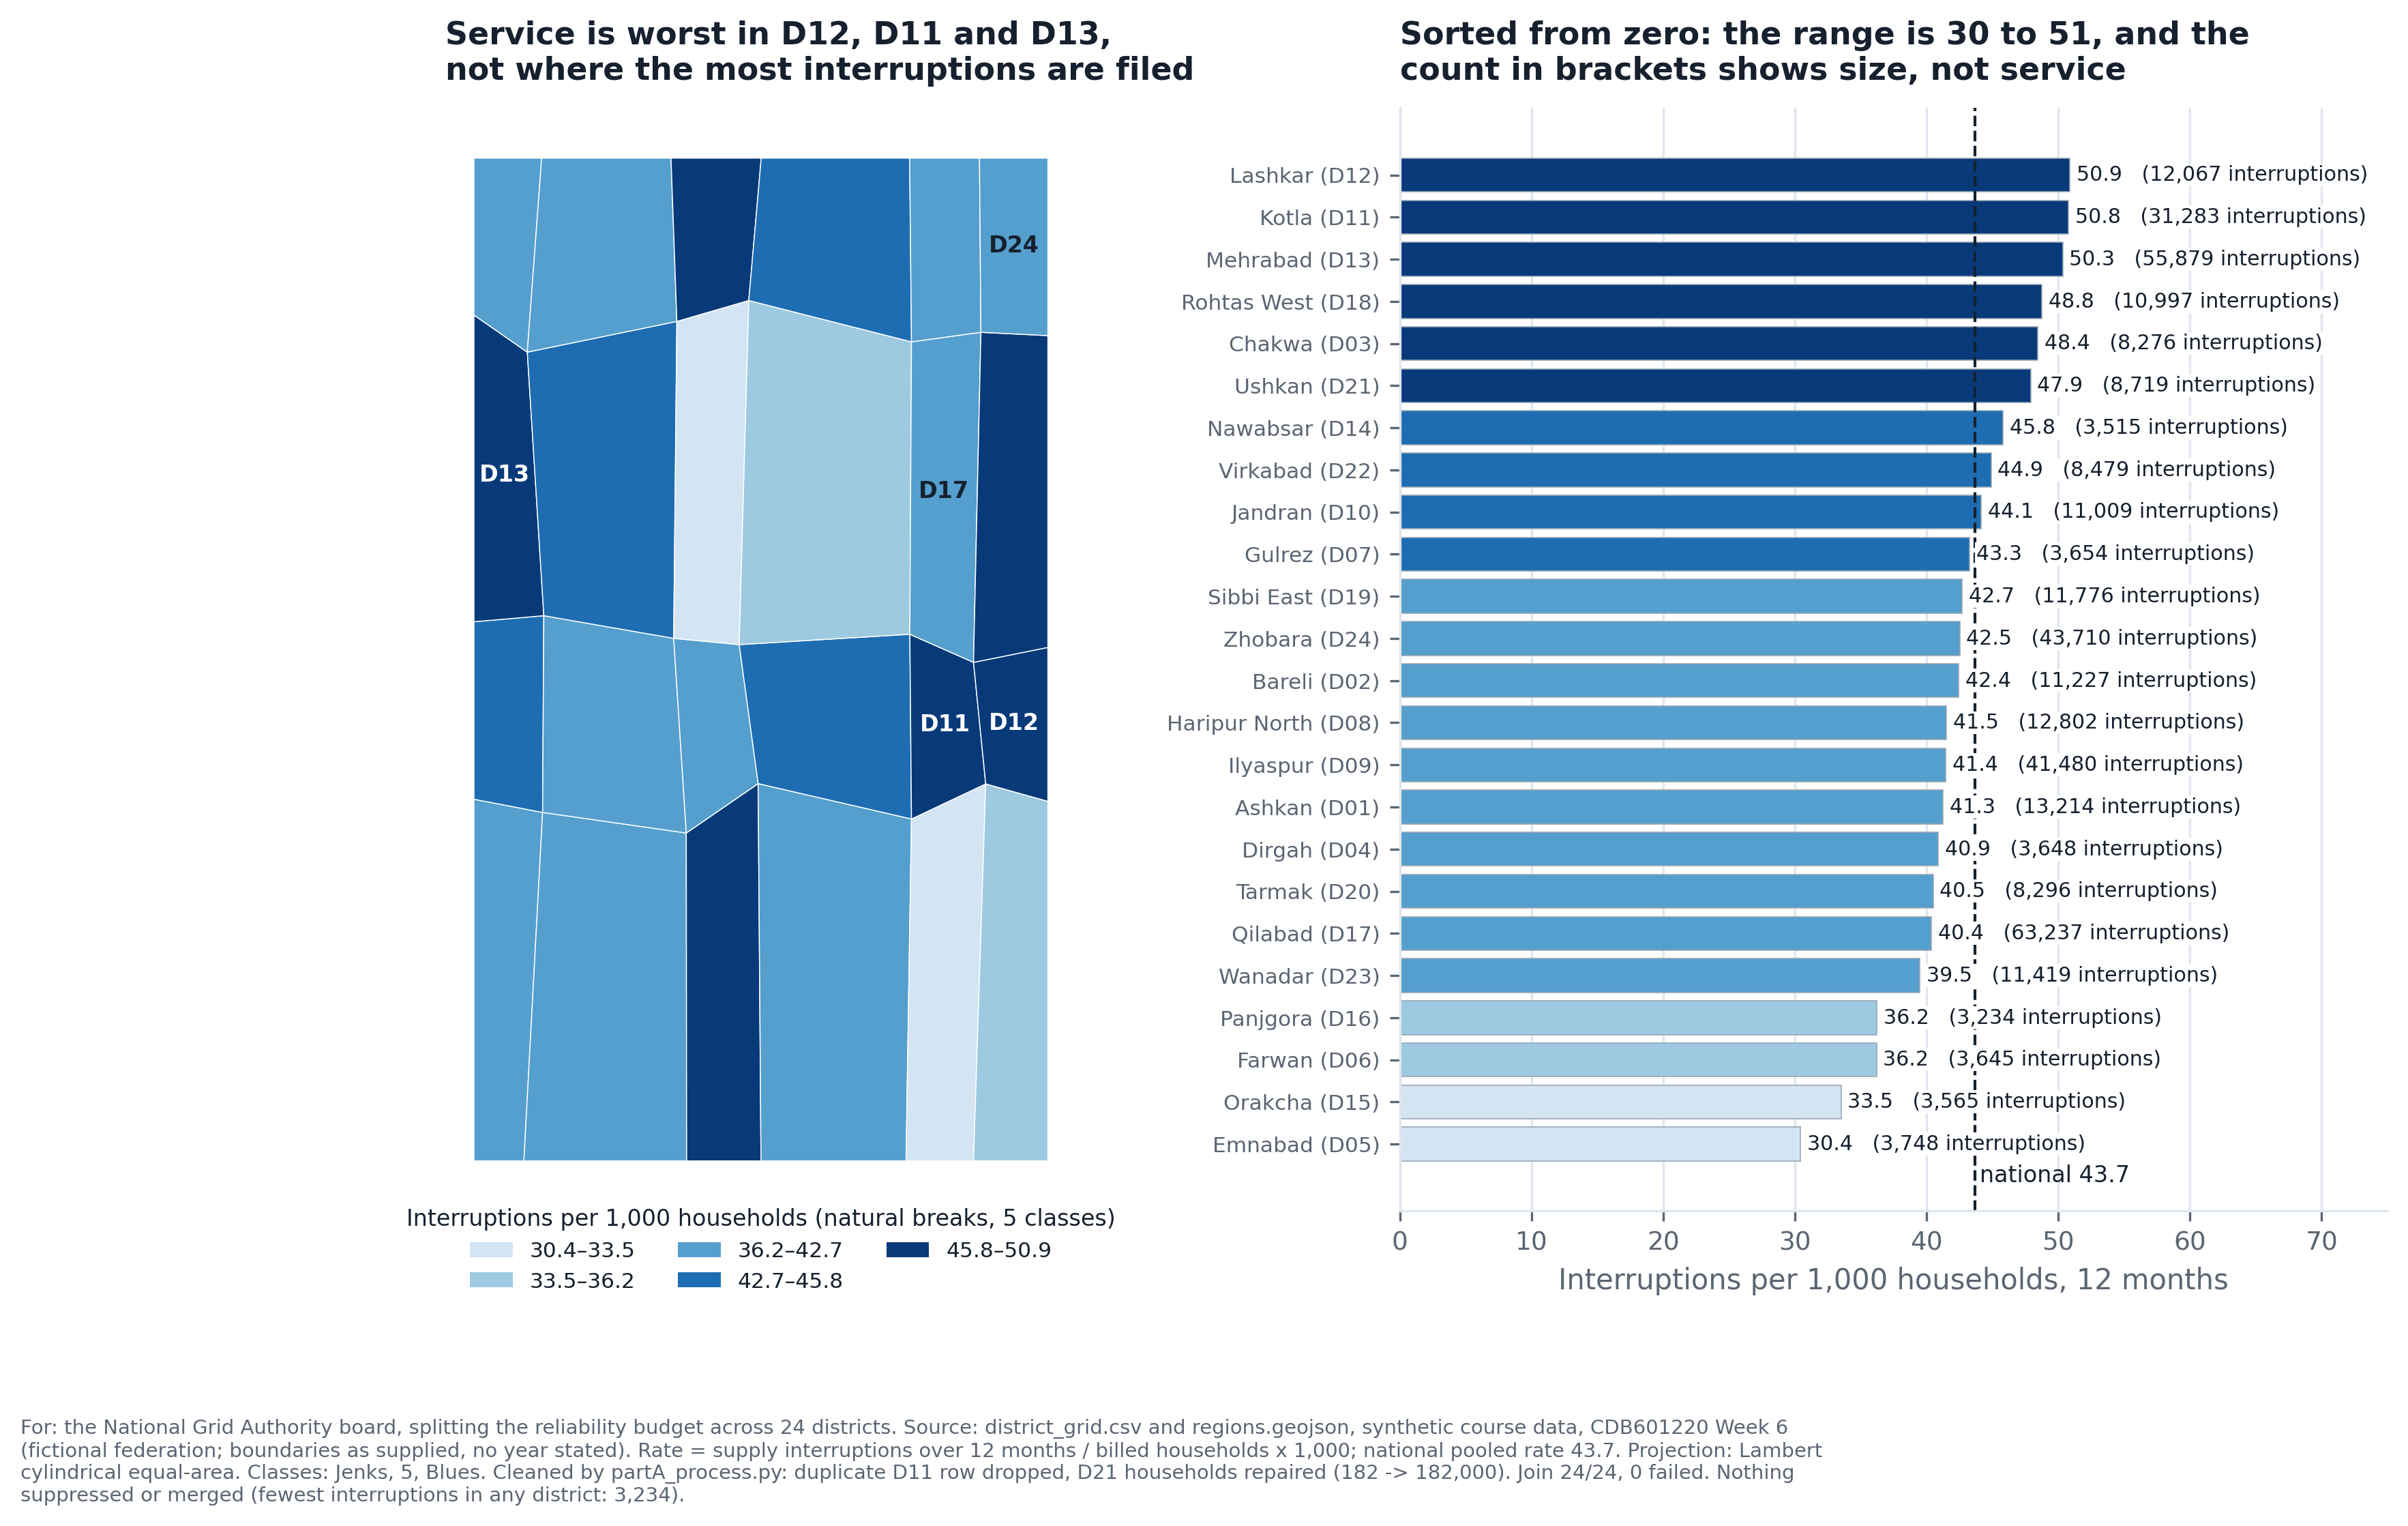

The script that drew this image:
"""Week 6 · Task C — the board figure: where is supply least reliable? python3 partA_process.py && python3 partC_figure.py"""
import os
import textwrap
import matplotlib
matplotlib.use("Agg")
import matplotlib.pyplot as plt
from matplotlib.patches import Patch
import numpy as np
import pandas as pd

import geolib
import vizlib
from vizlib import PALETTE, style_defaults, save_fig

HERE = os.path.dirname(os.path.abspath(__file__)); C = os.path.join(HERE, "clean")
style_defaults(); plt.rcParams["axes.titlesize"] = 11
g = pd.read_csv(os.path.join(C, "district_grid_clean.csv"))
feats = geolib.read_geojson(os.path.join(HERE, "data", "regions.geojson"))
fc = {f["code"] for f in feats}
print(f"join: {len(fc & set(g.code))} matched, {len(fc ^ set(g.code))} unmatched")
assert not fc ^ set(g.code)

g["rate"] = g.outages / g.households * 1000
pooled = g.outages.sum() / g.households.sum() * 1000
print(f"pooled national rate {pooled:.1f} interruptions per 1,000 households")
print(f"r(interruptions, households) = {np.corrcoef(g.outages, g.households)[0, 1]:+.3f}; r(rate, households) = {np.corrcoef(g.rate, g.households)[0, 1]:+.3f}")
tc = list(g.nlargest(3, "outages").code); tr = list(g.nlargest(3, "rate").code)
print("top 3 by count:", tc, "| by rate:", tr, "| on both:", sorted(set(tc) & set(tr)))
t5 = g.nlargest(5, "population"); print(f"5 most populous: {t5.area_km2.sum() / g.area_km2.sum():.1%} of land, {t5.population.sum() / g.population.sum():.1%} of people")
print("count-map winners vs rate-map winners:\n", g[g.code.isin(set(tc) | set(tr))][["code", "district", "outages", "households", "rate"]].round(1).to_string(index=False))
# what would a count-based split do? allocate 100 units of budget
share_count = g.outages / g.outages.sum(); share_hh = g.households / g.households.sum()
excess = (g.rate / pooled - 1)
print(f"D13 Mehrabad: {g[g.code == 'D13'].rate.iloc[0]:.1f}/1,000 = {g[g.code == 'D13'].rate.iloc[0] / pooled - 1:+.0%} vs national; it is on both lists because it is both large (1.11 m households) and worse than average per household")
# budget: counts-based vs rate-based allocation of 100 units by weight on excess interruptions over the pooled expectation
exp_ = g.households * pooled / 1000
excess_int = (g.outages - exp_)
print("excess interruptions over the pooled expectation (events above what the national rate predicts):")
print(excess_int.sort_values(ascending=False).round(0).head(5).to_dict(), "| below expectation (would lose money if count-based):",
      excess_int.sort_values().round(0).head(4).to_dict())
loses = g[(g.code.isin(tc)) & (g.rate < pooled)]
print("count-top-3 districts running BELOW the national rate (they would take money they do not need):", list(loses.code), loses.rate.round(1).tolist())
gain = g[(g.code.isin(tr)) & (~g.code.isin(tc))]
print("rate-top-3 districts a count map would not fund:", list(gain.code), gain.outages.tolist(), "interruptions each")
fl = geolib.funnel_limits(g.households, pooled, per=1000)
lo_ = np.interp(g.households, fl.population, fl.lo); hi_ = np.interp(g.households, fl.population, fl.hi)
n_out = int(((g.rate < lo_) | (g.rate > hi_)).sum())
print(f"funnel (Poisson, 95%): {n_out} of 24 districts outside; smallest district has {int(g.households.min()):,} households and {int(g.outages.min()):,} interruptions "
      "— counts this large make sampling noise tiny, so differences in rate are not small-number artefacts. Nothing suppressed or merged.")

edges = geolib.breaks(g.rate.values, "natural", 5)
cls = geolib.class_of(g.rate.values, edges)
print("Jenks breaks:", np.round(edges, 1), "GVF", round(geolib.gvf(g.rate.values, edges), 3))
cm = plt.get_cmap(PALETTE["sequential"]); shade = [cm(0.18 + 0.78 * c / 4) for c in range(5)]

fig, (a, b) = plt.subplots(1, 2, figsize=(13, 7), gridspec_kw={"width_ratios": [1.1, 1.25], "wspace": 0.22})
geolib.choropleth(a, feats, dict(zip(g.code, g.rate)), scheme="natural", k=5, legend=False)
lat_ts = np.mean([p[1] for f in feats for p in f["ring"]])
for f in feats:
    if f["code"] in set(tc) | set(tr):
        lon, lat = geolib.representative_point(f["ring"]); x, y = geolib.equal_area_xy([lon], [lat], lat_ts=lat_ts)
        c = cls[list(g.code).index(f["code"])]
        a.text(x[0], y[0], f["code"], ha="center", va="center", fontsize=8, fontweight="bold", color="white" if c >= 3 else PALETTE["ink"])
a.legend(handles=[Patch(facecolor=shade[c], label=f"{edges[c]:.1f}–{edges[c + 1]:.1f}") for c in range(5)],
         title="Interruptions per 1,000 households (natural breaks, 5 classes)", loc="upper center", bbox_to_anchor=(0.5, 0.02),
         ncol=3, fontsize=7.5, title_fontsize=8, frameon=False)
a.set_title("Service is worst in D12, D11 and D13,\nnot where the most interruptions are filed")
o = g.sort_values("rate")
b.barh(o.district + " (" + o.code + ")", o.rate, color=[shade[c] for c in geolib.class_of(o.rate.values, edges)], edgecolor=PALETTE["muted"], linewidth=0.4)
b.axvline(pooled, color=PALETTE["ink"], lw=1, ls="--"); b.text(pooled + 0.4, -0.9, f"national {pooled:.1f}", fontsize=8)
for y_, (_, r) in enumerate(o.iterrows()):
    b.text(r.rate + 0.5, y_, f"{r.rate:.1f}   ({r.outages:,} interruptions)", va="center", fontsize=7.2, bbox=dict(fc="white", ec="none", pad=0.6), zorder=5)
b.set_xlim(0, 75); b.tick_params(axis="y", labelsize=7.5)
b.set_xlabel("Interruptions per 1,000 households, 12 months"); b.grid(axis="y", visible=False)
b.set_title("Sorted from zero: the range is 30 to 51, and the\ncount in brackets shows size, not service")
note = ("For: the National Grid Authority board, splitting the reliability budget across 24 districts. Source: district_grid.csv and regions.geojson, synthetic course data, "
        "CDB601220 Week 6 (fictional federation; boundaries as supplied, no year stated). Rate = supply interruptions over 12 months / billed households x 1,000; national pooled rate "
        f"{pooled:.1f}. Projection: Lambert cylindrical equal-area. Classes: Jenks, 5, Blues. Cleaned by partA_process.py: duplicate D11 row dropped, D21 households repaired "
        "(182 -> 182,000). Join 24/24, 0 failed. Nothing suppressed or merged (fewest interruptions in any district: 3,234).")
save_fig(fig, os.path.join(HERE, "partC_figure.png"), note="\n".join(textwrap.wrap(note, 185)))
plt.close(fig)
print("wrote partC_figure.png")
